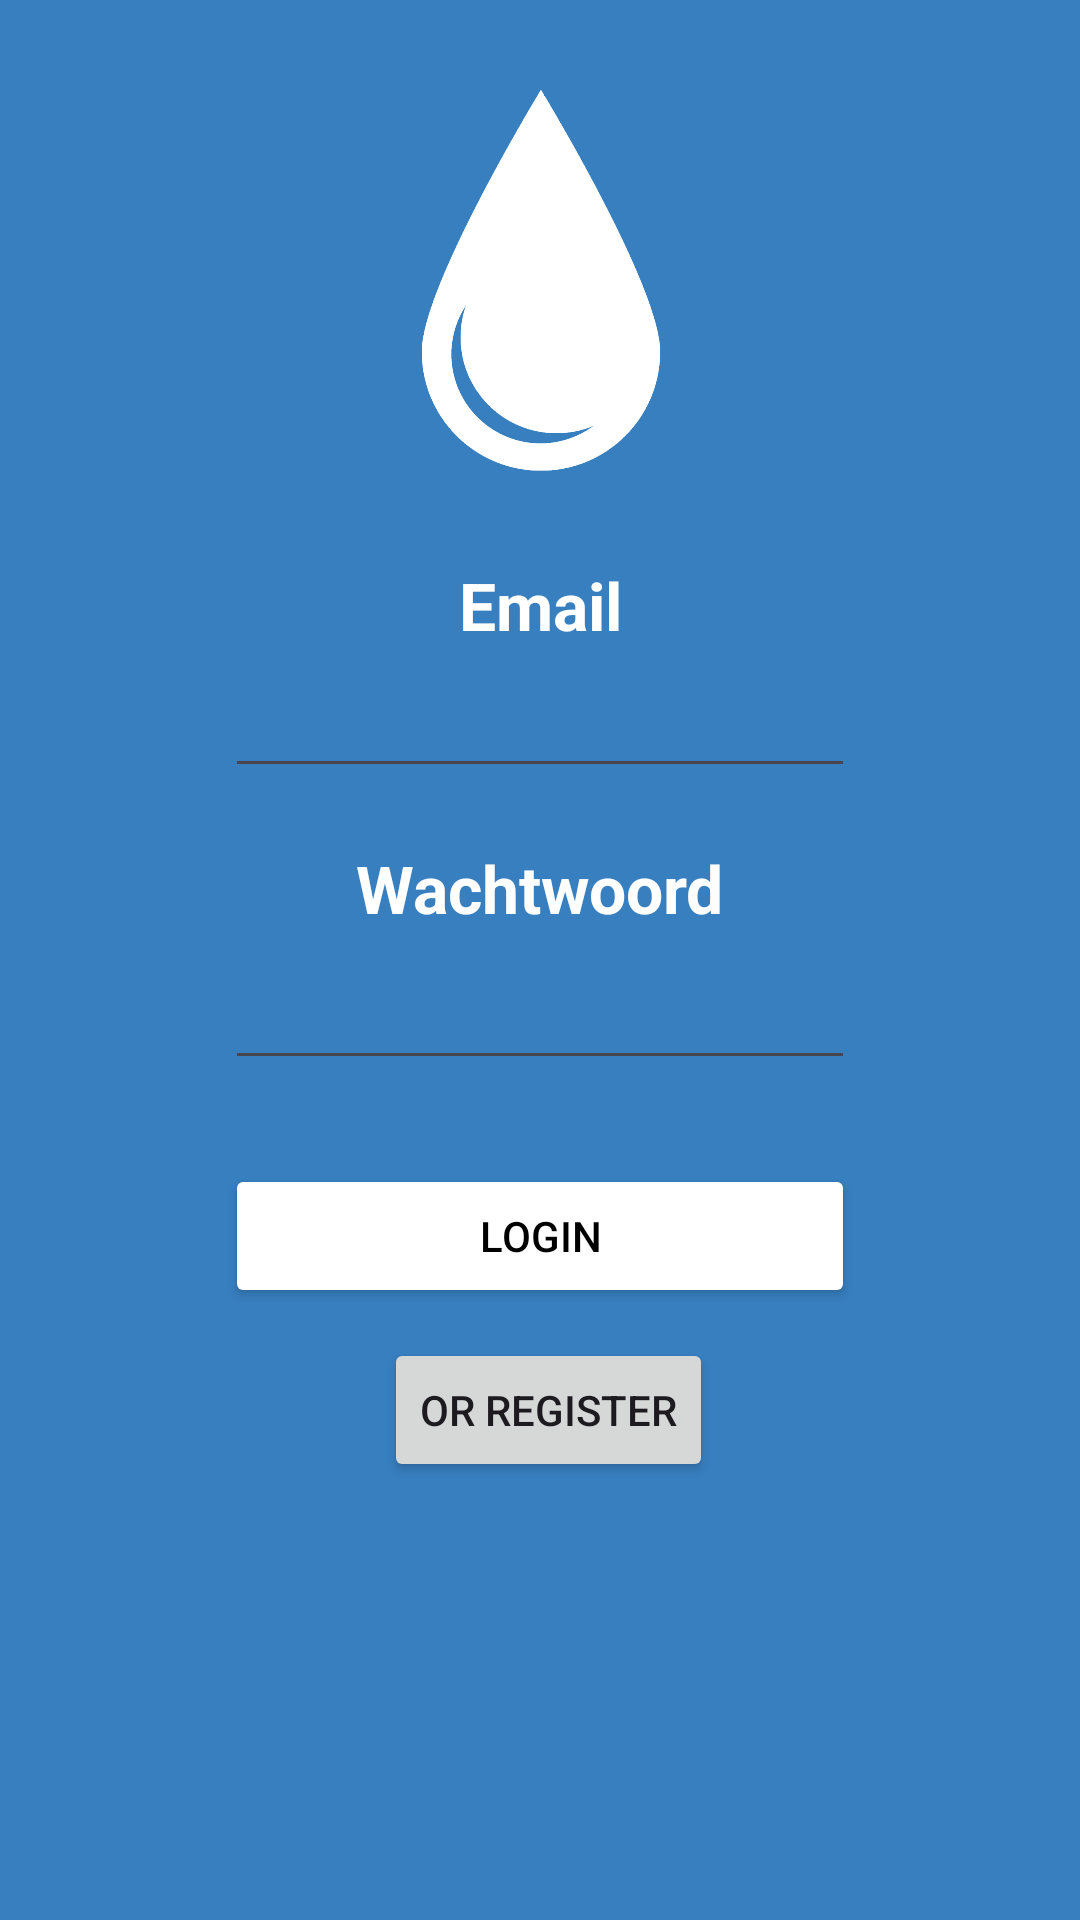

Write the Android layout XML for this screen, with the resource values it uses.
<!-- AndroidManifest.xml: application theme Theme.SolideApp -->
<!-- res/layout/activity_loginscherm.xml -->
<?xml version="1.0" encoding="utf-8"?>
<androidx.constraintlayout.widget.ConstraintLayout xmlns:android="http://schemas.android.com/apk/res/android"
    xmlns:app="http://schemas.android.com/apk/res-auto"
    xmlns:tools="http://schemas.android.com/tools"
    android:layout_width="match_parent"
    android:layout_height="match_parent"
    android:background="@color/bluebackground"
    tools:context=".Loginscherm">

    <Button
        android:id="@+id/btn1"
        android:layout_width="0dp"
        android:layout_height="wrap_content"
        android:layout_marginTop="28dp"
        android:backgroundTint="@color/white"
        android:text="Login"
        android:textColor="@color/black"
        app:layout_constraintEnd_toEndOf="@+id/wachtwoord"
        app:layout_constraintHorizontal_bias="0.0"
        app:layout_constraintStart_toStartOf="@+id/wachtwoord"
        app:layout_constraintTop_toBottomOf="@+id/wachtwoord" />

    <TextView
        android:id="@+id/filleremail"
        android:layout_width="wrap_content"
        android:layout_height="wrap_content"
        android:layout_marginTop="20dp"
        android:text="Email"
        android:textAppearance="@style/TextAppearance.AppCompat.Large"
        android:textColor="@color/white"
        android:textStyle="bold"
        app:layout_constraintEnd_toEndOf="parent"
        app:layout_constraintStart_toStartOf="parent"
        app:layout_constraintTop_toBottomOf="@+id/imageView5" />

    <EditText
        android:id="@+id/email"
        android:layout_width="wrap_content"
        android:layout_height="wrap_content"
        android:layout_marginTop="5dp"
        android:ems="10"
        android:gravity="center_horizontal"
        android:inputType="textEmailAddress"
        android:textColor="#000000"
        android:textColorHighlight="#FFFFFF"
        android:textColorHint="#FCFCFC"
        app:layout_constraintEnd_toEndOf="parent"
        app:layout_constraintStart_toStartOf="parent"
        app:layout_constraintTop_toBottomOf="@+id/filleremail" />

    <TextView
        android:id="@+id/txtwachtwoord"
        android:layout_width="wrap_content"
        android:layout_height="wrap_content"
        android:layout_marginBottom="8dp"
        android:text="Wachtwoord"
        android:textAppearance="@style/TextAppearance.AppCompat.Large"
        android:textColor="@color/white"
        android:textStyle="bold"
        app:layout_constraintBottom_toTopOf="@+id/wachtwoord"
        app:layout_constraintEnd_toEndOf="@+id/email"
        app:layout_constraintStart_toStartOf="@+id/email" />

    <EditText
        android:id="@+id/wachtwoord"
        android:layout_width="wrap_content"
        android:layout_height="wrap_content"
        android:layout_marginTop="56dp"
        android:ems="10"
        android:gravity="center_horizontal"
        android:inputType="textPassword"
        android:textColor="#000000"
        android:textColorHighlight="#FFFFFF"
        android:textColorHint="#FFFFFF"
        app:layout_constraintEnd_toEndOf="@+id/email"
        app:layout_constraintHorizontal_bias="0.0"
        app:layout_constraintStart_toStartOf="@+id/email"
        app:layout_constraintTop_toBottomOf="@+id/email"
        tools:text="*******" />

    <Button
        android:id="@+id/btn2"
        android:layout_width="wrap_content"
        android:layout_height="wrap_content"
        android:layout_marginTop="10dp"
        android:text="or Register"
        app:layout_constraintEnd_toEndOf="parent"
        app:layout_constraintHorizontal_bias="0.511"
        app:layout_constraintStart_toStartOf="parent"
        app:layout_constraintTop_toBottomOf="@+id/btn1" />

    <ImageView
        android:id="@+id/imageView5"
        android:layout_width="111dp"
        android:layout_height="137dp"
        android:layout_marginTop="30dp"
        app:layout_constraintEnd_toEndOf="parent"
        app:layout_constraintStart_toStartOf="parent"
        app:layout_constraintTop_toTopOf="parent"
        app:srcCompat="@drawable/app_logo" />


</androidx.constraintlayout.widget.ConstraintLayout>
<!-- resources referenced by this layout -->
<resources>
  <color name="black">#FF000000</color>
  <color name="bluebackground">#387fc0</color>
  <color name="white">#FFFFFFFF</color>
  <!-- drawable app_logo: png bitmap (drawable, 32409 bytes) -->
  <style name="Theme.SolideApp" parent="Base.Theme.SolideApp" />
  <style name="Base.Theme.SolideApp" parent="Theme.Material3.DayNight.NoActionBar">
          <item name="colorPrimary">@color/bluebackground</item>
          
      </style>
</resources>
